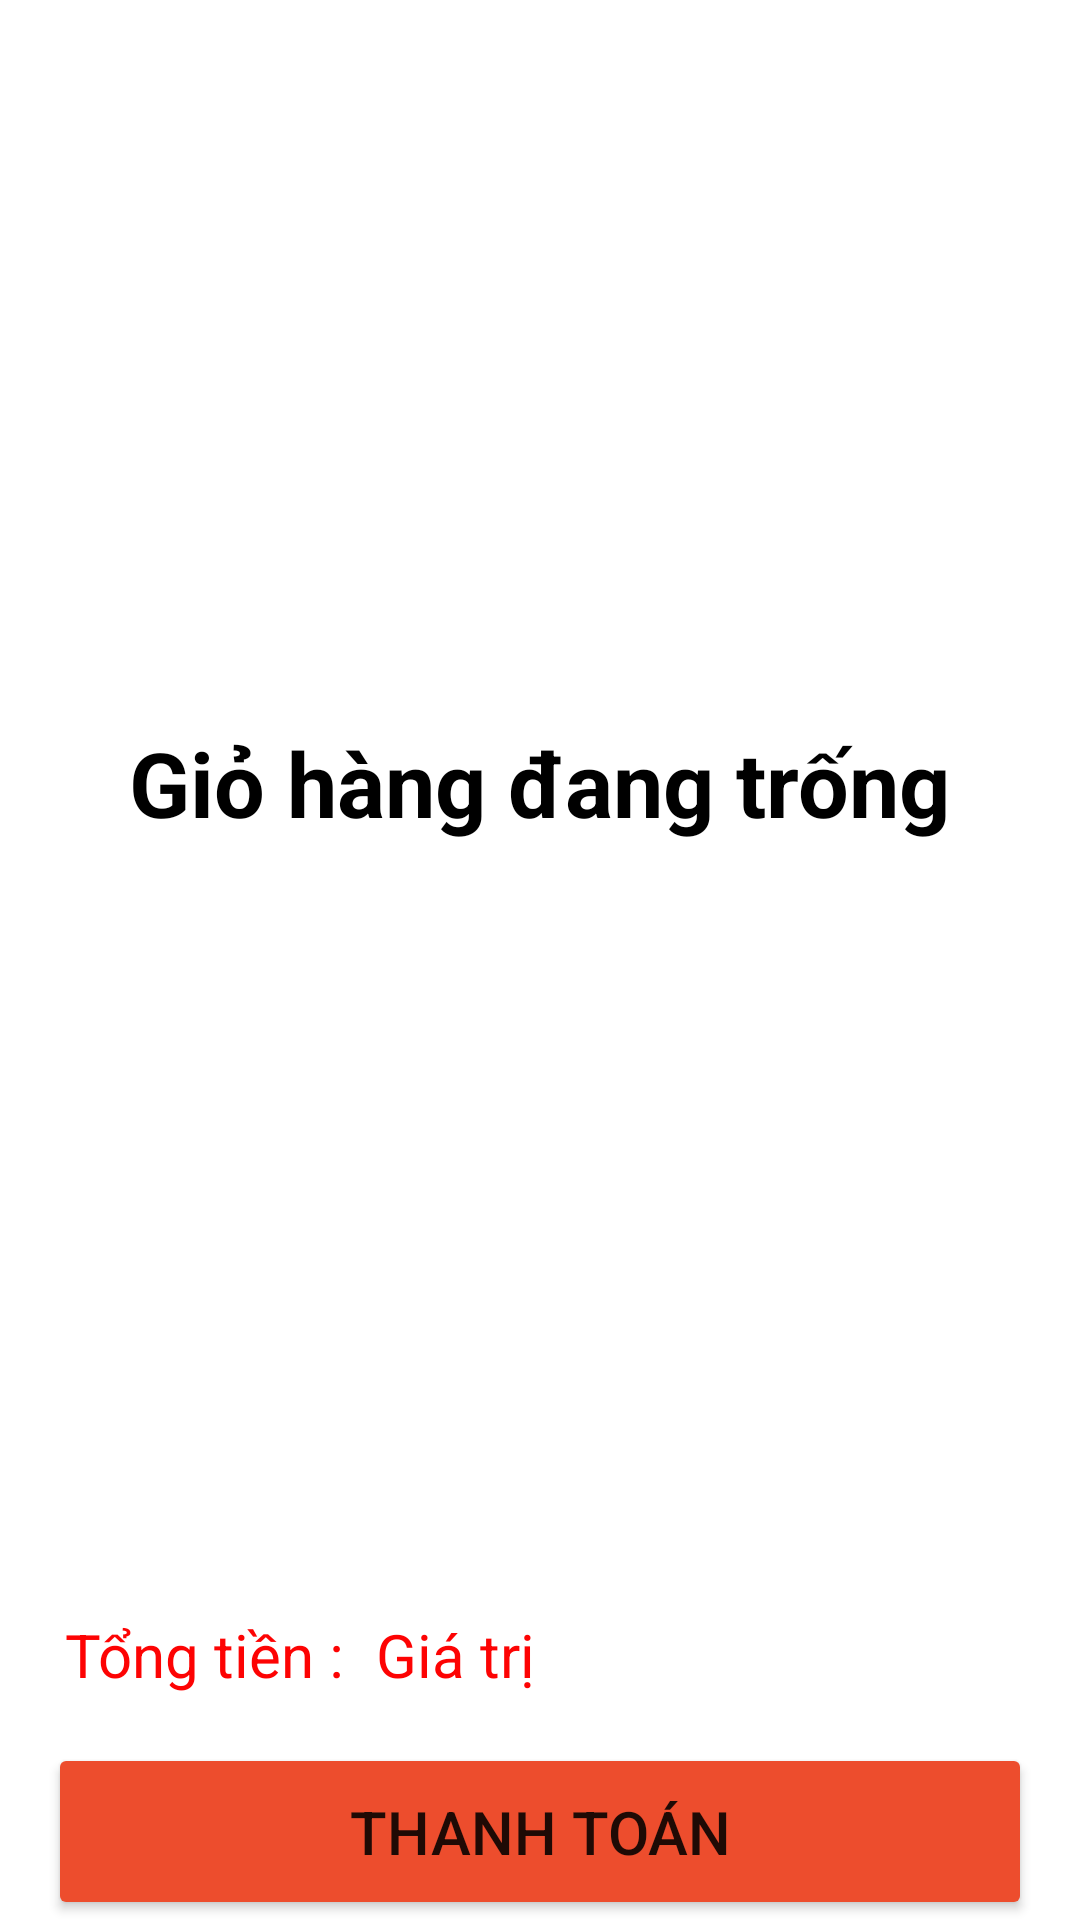

Write the Android layout XML for this screen, with the resource values it uses.
<!-- AndroidManifest.xml: application theme Theme.Shoke_app -->
<!-- res/layout/activity_cart.xml -->
<?xml version="1.0" encoding="utf-8"?>
<RelativeLayout xmlns:android="http://schemas.android.com/apk/res/android"
    xmlns:app="http://schemas.android.com/apk/res-auto"
    xmlns:tools="http://schemas.android.com/tools"
    android:layout_width="match_parent"
    android:layout_height="match_parent"
    android:orientation="vertical"
    android:paddingHorizontal="16dp"
    android:background="@color/white"
    tools:context=".CartActivity">

    <FrameLayout
        android:layout_width="match_parent"
        android:layout_height="wrap_content"
        android:layout_above="@+id/custom_bar"
        android:layout_alignParentTop="true">

        <TextView
            android:id="@+id/message_cart"
            android:layout_width="wrap_content"
            android:layout_height="wrap_content"
            android:layout_gravity="center"
            android:text="Giỏ hàng đang trống"
            android:textColor="@color/black"
            android:textStyle="bold"
            android:textSize="30sp" />

        <ListView
            android:id="@+id/lsv_cart"
            android:layout_width="match_parent"
            android:layout_height="match_parent" />
    </FrameLayout>

    <LinearLayout
        android:id="@+id/custom_bar"
        android:layout_width="match_parent"
        android:layout_height="wrap_content"
        android:layout_above="@+id/btn_payment"
        android:orientation="horizontal"
        android:paddingVertical="16dp">

        <TextView
            android:id="@+id/tv_total"
            android:layout_width="0dp"
            android:layout_height="match_parent"
            android:layout_weight="1"
            android:gravity="center"
            android:text="Tổng tiền : "
            android:textColor="#FD0303"
            android:textSize="20sp" />

        <TextView
            android:id="@+id/price_cart"
            android:layout_width="0dp"
            android:layout_height="match_parent"
            android:layout_weight="2"
            android:gravity="center|left"
            android:text="Giá trị"
            android:textColor="#FD0303"
            android:textSize="20sp" />
    </LinearLayout>

    <Button
        android:id="@+id/btn_payment"
        android:layout_width="match_parent"
        android:layout_height="wrap_content"
        android:layout_alignParentBottom="true"
        android:backgroundTint="#ed4d2d"
        android:padding="16sp"
        android:text="Thanh toán"
        android:textSize="20sp" />


</RelativeLayout>
<!-- resources referenced by this layout -->
<resources>
  <color name="black">#FF000000</color>
  <color name="white">#FFFFFFFF</color>
  <style name="Theme.Shoke_app" parent="Theme.MaterialComponents.DayNight.DarkActionBar">
          
          <item name="colorPrimary">@color/purple_500</item>
          <item name="colorPrimaryVariant">@color/purple_700</item>
          <item name="colorOnPrimary">@color/white</item>
          
          <item name="colorSecondary">@color/teal_200</item>
          <item name="colorSecondaryVariant">@color/teal_700</item>
          <item name="colorOnSecondary">@color/black</item>
          
          <item name="android:statusBarColor" tools:targetApi="l">?attr/colorPrimaryVariant</item>
          
      </style>
  <color name="purple_500">#FF6200EE</color>
  <color name="purple_700">#FF3700B3</color>
  <color name="teal_200">#FF03DAC5</color>
  <color name="teal_700">#FF018786</color>
</resources>
